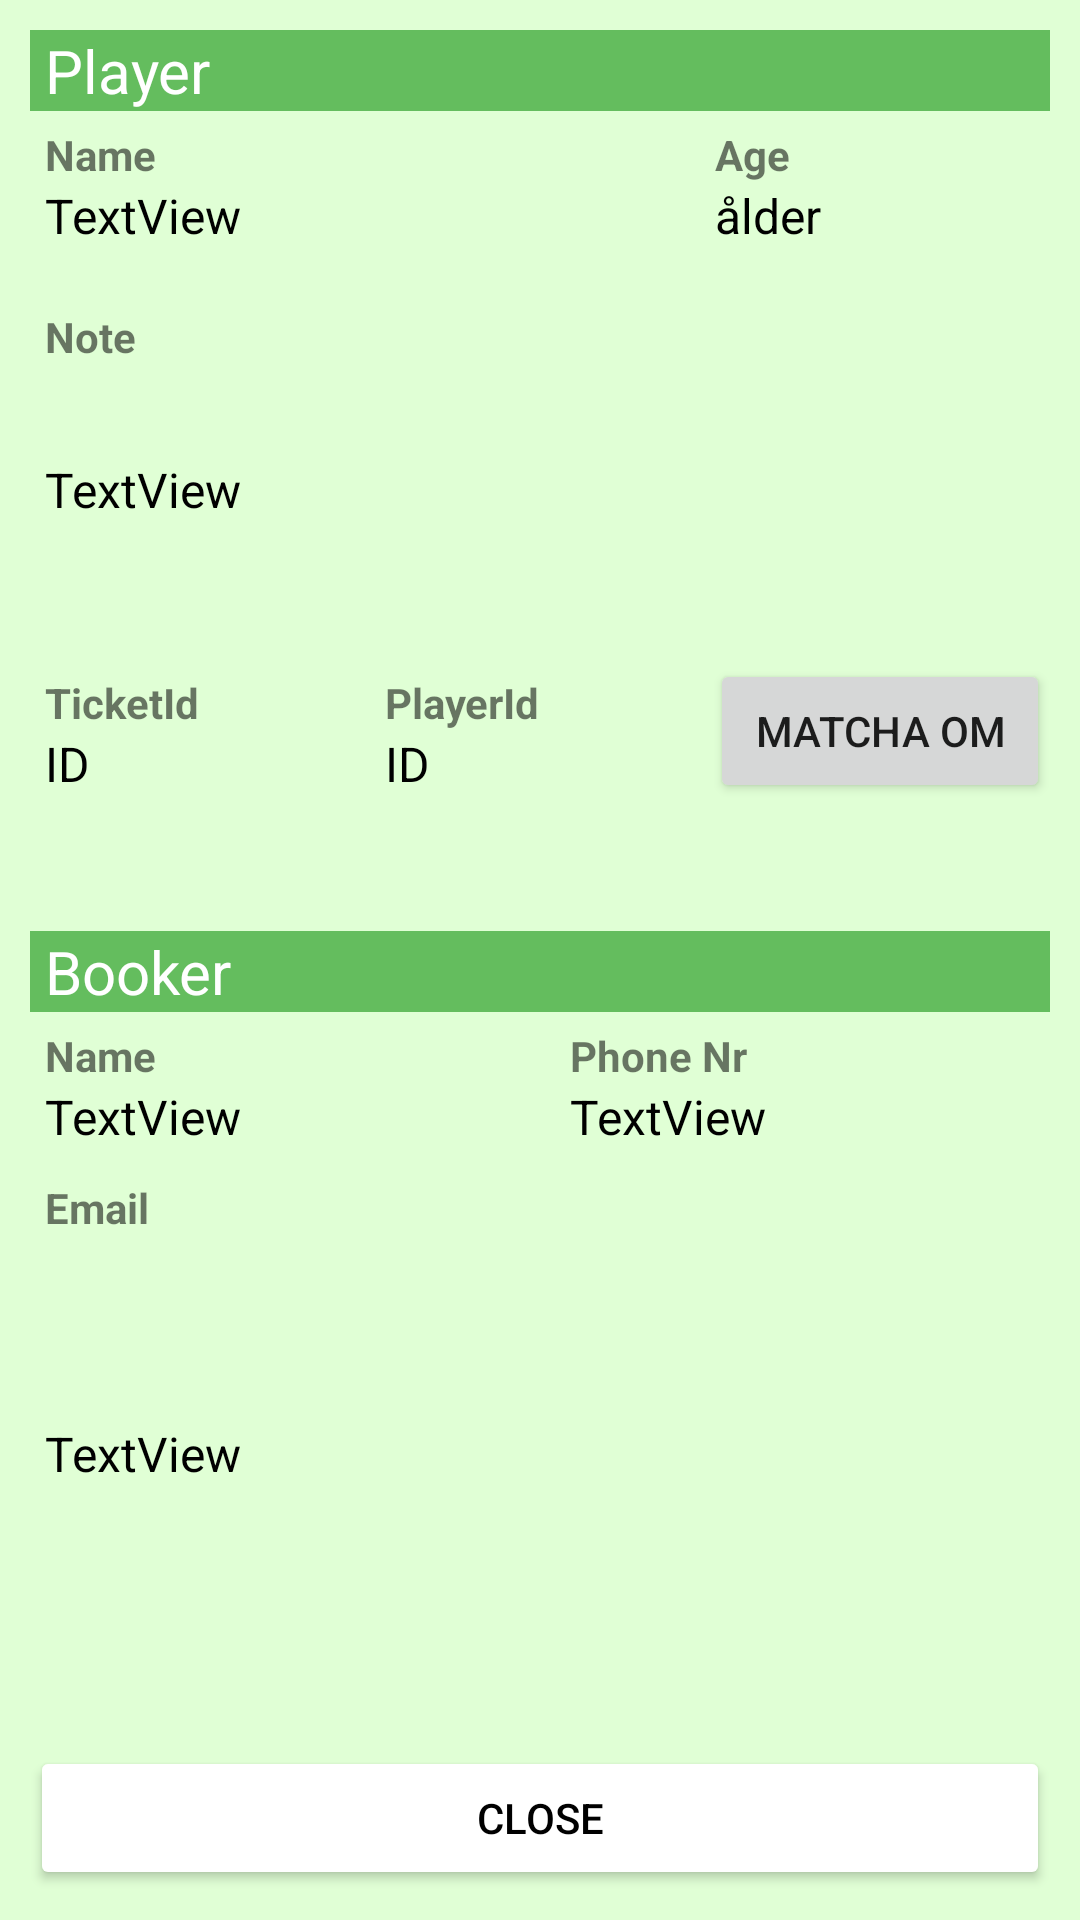

This screen was rendered from an Android layout file. Write that file and the resources it references.
<!-- AndroidManifest.xml: application theme Theme.HeroAdmin -->
<!-- res/layout/ticket_info.xml -->
<?xml version="1.0" encoding="utf-8"?>
<LinearLayout xmlns:android="http://schemas.android.com/apk/res/android"
    xmlns:app="http://schemas.android.com/apk/res-auto"
    android:layout_width="500dp"
    android:layout_height="wrap_content"
    android:background="@color/background_green_extralight"
    android:orientation="vertical"
    android:padding="10dp">

    <TextView
        android:id="@+id/textView23"
        android:layout_width="match_parent"
        android:layout_height="wrap_content"
        android:background="@color/background_green_medium"
        android:paddingLeft="5dp"
        android:text="Player"
        android:textColor="#FFFFFF"
        android:textSize="20sp" />

    <LinearLayout
        android:id="@+id/playerInfo"
        android:layout_width="match_parent"
        android:layout_height="wrap_content"
        android:layout_marginBottom="10dp"
        android:orientation="horizontal">

        <LinearLayout
            android:layout_width="0dp"
            android:layout_height="wrap_content"
            android:layout_marginRight="10dp"
            android:layout_weight="2"
            android:orientation="vertical"
            android:padding="5dp">

            <TextView
                android:layout_width="wrap_content"
                android:layout_height="wrap_content"
                android:layout_weight="1"
                android:text="Name"
                android:textStyle="bold" />

            <TextView
                android:id="@+id/ti_playerName"
                android:layout_width="wrap_content"
                android:layout_height="wrap_content"
                android:layout_weight="1"
                android:text="TextView"
                android:textColor="#000000"
                android:textSize="16sp" />
        </LinearLayout>

        <LinearLayout
            android:layout_width="0dp"
            android:layout_height="wrap_content"
            android:layout_marginRight="10dp"
            android:layout_weight="1"
            android:orientation="vertical"
            android:padding="5dp">

            <TextView
                android:id="@+id/textView4"
                android:layout_width="wrap_content"
                android:layout_height="wrap_content"
                android:layout_weight="1"
                android:text="Age"
                android:textStyle="bold" />

            <TextView
                android:id="@+id/ti_playerAge"
                android:layout_width="wrap_content"
                android:layout_height="wrap_content"
                android:layout_weight="1"
                android:text="ålder"
                android:textColor="#000000"
                android:textSize="16sp" />
        </LinearLayout>



    </LinearLayout>

    <LinearLayout
        android:layout_width="match_parent"
        android:layout_height="wrap_content"
        android:layout_marginBottom="10dp"
        android:layout_weight="1"
        android:orientation="vertical"
        android:padding="5dp">

        <TextView
            android:id="@+id/textView15"
            android:layout_width="wrap_content"
            android:layout_height="wrap_content"
            android:layout_weight="1"
            android:text="Note"
            android:textStyle="bold" />

        <TextView
            android:id="@+id/ti_Note"
            android:layout_width="wrap_content"
            android:layout_height="wrap_content"
            android:layout_weight="1"
            android:text="TextView"
            android:textColor="#000000"
            android:textSize="16sp" />
    </LinearLayout>
    <LinearLayout
        android:layout_width="match_parent"
        android:layout_height="wrap_content"
        android:orientation="horizontal">

    <LinearLayout
        android:layout_width="0dp"
        android:layout_height="wrap_content"
        android:layout_marginBottom="20dp"
        android:layout_weight="1"
        android:orientation="vertical"
        android:padding="5dp">

        <TextView
            android:layout_width="wrap_content"
            android:layout_height="wrap_content"
            android:layout_weight="1"
            android:text="TicketId"
            android:textStyle="bold" />

        <TextView
            android:id="@+id/ti_ticketId"
            android:layout_width="wrap_content"
            android:layout_height="wrap_content"
            android:layout_weight="1"
            android:text="ID"
            android:textColor="#000000"
            android:textSize="16sp" />
    </LinearLayout>
        <LinearLayout
        android:layout_width="0dp"
        android:layout_height="wrap_content"
        android:layout_marginBottom="20dp"
        android:layout_weight="1"
        android:orientation="vertical"
        android:padding="5dp">

        <TextView
            android:layout_width="wrap_content"
            android:layout_height="wrap_content"
            android:layout_weight="1"
            android:text="PlayerId"
            android:textStyle="bold" />

        <TextView
            android:id="@+id/ti_playerId"
            android:layout_width="wrap_content"
            android:layout_height="wrap_content"
            android:layout_weight="1"
            android:text="ID"
            android:textColor="#000000"
            android:textSize="16sp" />
    </LinearLayout>
        <LinearLayout
            android:layout_width="0dp"
            android:layout_height="wrap_content"
            android:layout_weight="1">
            <Button
                android:id="@+id/ti_rematchButton"
                android:layout_width="match_parent"
                android:layout_height="wrap_content"
                android:text="Matcha om"/>
        </LinearLayout>
    </LinearLayout>
    <LinearLayout
        android:id="@+id/guardianInfo"
        android:layout_width="match_parent"
        android:layout_height="wrap_content"
        android:layout_marginBottom="20dp"
        android:orientation="horizontal"/>

    <TextView
        android:layout_width="match_parent"
        android:layout_height="wrap_content"
        android:background="@color/background_green_medium"
        android:paddingLeft="5dp"
        android:text="Booker"
        android:textColor="#FFFFFF"
        android:textSize="20sp" />

    <LinearLayout
        android:id="@+id/bookerInfo"
        android:layout_width="match_parent"
        android:layout_height="wrap_content"
        android:orientation="horizontal">

        <LinearLayout
            android:layout_width="wrap_content"
            android:layout_height="wrap_content"
            android:layout_marginRight="10dp"
            android:layout_weight="2"
            android:orientation="vertical"
            android:padding="5dp">

            <TextView
                android:id="@+id/textView19"
                android:layout_width="wrap_content"
                android:layout_height="wrap_content"
                android:layout_weight="1"
                android:text="Name"
                android:textStyle="bold" />

            <TextView
                android:id="@+id/ti_bookerName"
                android:layout_width="wrap_content"
                android:layout_height="wrap_content"
                android:layout_weight="1"
                android:text="TextView"
                android:textColor="#000000"
                android:textSize="16sp" />
        </LinearLayout>

        <LinearLayout
            android:layout_width="wrap_content"
            android:layout_height="wrap_content"
            android:layout_weight="2"
            android:orientation="vertical"
            android:padding="5dp">

            <TextView
                android:layout_width="wrap_content"
                android:layout_height="wrap_content"
                android:layout_weight="1"
                android:text="Phone Nr"
                android:textStyle="bold" />

            <TextView
                android:id="@+id/ti_booker_phone"
                android:layout_width="wrap_content"
                android:layout_height="wrap_content"
                android:layout_weight="1"
                android:text="TextView"
                android:textColor="#000000"
                android:textSize="16sp" />
        </LinearLayout>

    </LinearLayout>
    <LinearLayout
        android:layout_width="wrap_content"
        android:layout_height="wrap_content"
        android:layout_marginBottom="20dp"
        android:layout_weight="2"
        android:orientation="vertical"
        android:padding="5dp">

        <TextView
            android:id="@+id/textView17"
            android:layout_width="wrap_content"
            android:layout_height="wrap_content"
            android:layout_weight="1"
            android:text="Email"
            android:textStyle="bold" />

        <TextView
            android:id="@+id/ti_bookerEmail"
            android:layout_width="wrap_content"
            android:layout_height="wrap_content"
            android:layout_weight="1"
            android:text="TextView"
            android:textColor="#000000"
            android:textSize="16sp" />
    </LinearLayout>

    <Button
        android:id="@+id/ti_closeButton"
        android:layout_width="match_parent"
        android:layout_height="wrap_content"
        android:backgroundTint="#FFFFFF"
        android:text="CLOSE"
        android:textColor="#000000"
        app:strokeColor="#000000"
        app:strokeWidth="2dp" />


</LinearLayout>
<!-- resources referenced by this layout -->
<resources>
  <color name="background_green_extralight">#E0FFD5</color>
  <color name="background_green_medium">#64BD5E</color>
  <style name="Theme.HeroAdmin" parent="Theme.MaterialComponents.DayNight.DarkActionBar">
          
          <item name="colorPrimary">@color/buttonGreen</item>
          <item name="colorPrimaryVariant">@color/purple_700</item>
          <item name="colorOnPrimary">@color/white</item>
          
          <item name="colorSecondary">@color/teal_200</item>
          <item name="colorSecondaryVariant">@color/teal_700</item>
          <item name="colorOnSecondary">@color/black</item>
          
          <item name="android:statusBarColor" tools:targetApi="l">?attr/colorPrimary</item>
          
      </style>
  <color name="buttonGreen">#148800</color>
  <color name="purple_700">#FF3700B3</color>
  <color name="white">#FFFFFF</color>
  <color name="teal_200">#FF03DAC5</color>
  <color name="teal_700">#FF018786</color>
  <color name="black">#FF000000</color>
</resources>
